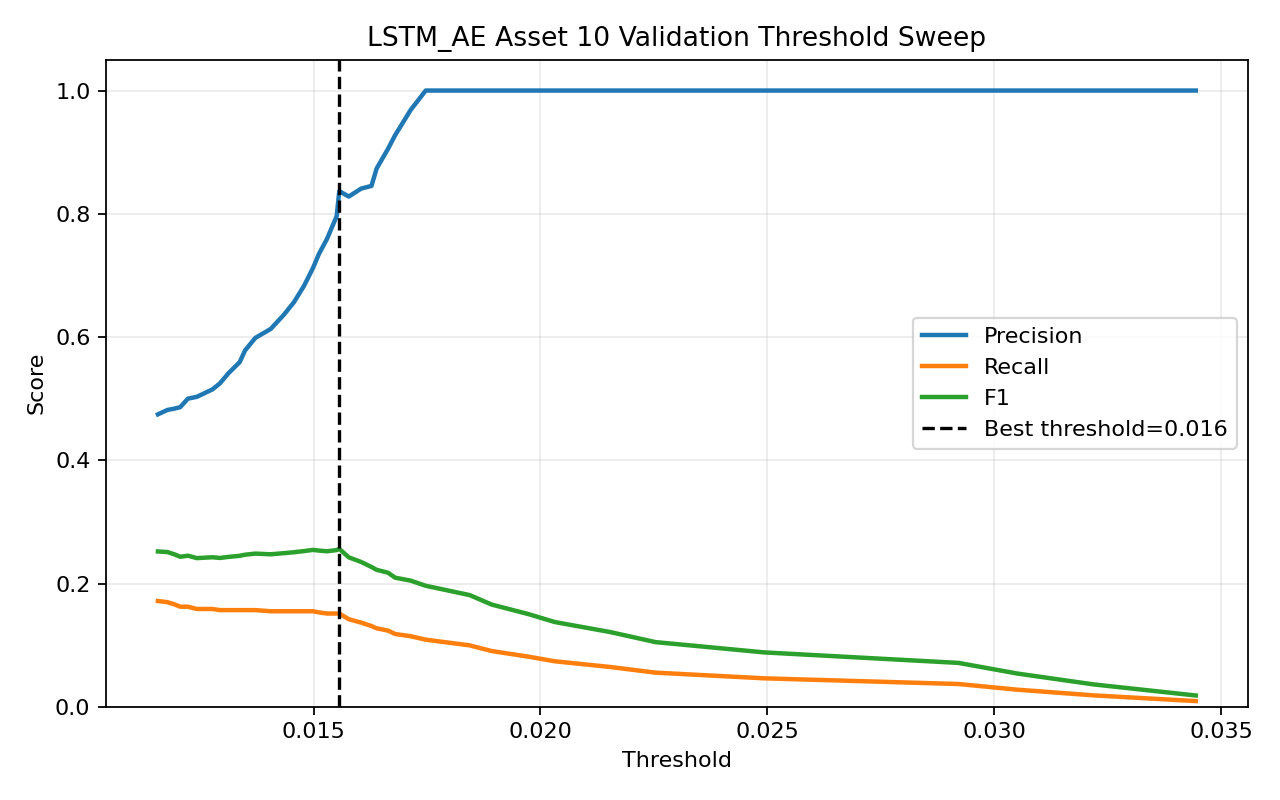

The data file committed next to this chart (first rows):
threshold, precision, recall, f1, accuracy
0.01157, 0.4745, 0.1716, 0.252, 0.4356
0.01178, 0.4817, 0.1697, 0.251, 0.4387
0.01194, 0.4839, 0.1661, 0.2473, 0.4397
0.01206, 0.4862, 0.1624, 0.2434, 0.4407
0.01223, 0.5, 0.1624, 0.2451, 0.4458
0.01243, 0.5029, 0.1587, 0.2412, 0.4468
0.01277, 0.515, 0.1587, 0.2426, 0.4509
0.01294, 0.5247, 0.1568, 0.2415, 0.454
0.01313, 0.5414, 0.1568, 0.2432, 0.4591
0.01337, 0.5592, 0.1568, 0.245, 0.4642
0.01349, 0.5782, 0.1568, 0.2467, 0.4693
0.01372, 0.5986, 0.1568, 0.2485, 0.4744
0.01406, 0.6131, 0.155, 0.2474, 0.4775
0.01435, 0.6364, 0.155, 0.2493, 0.4826
0.01457, 0.6562, 0.155, 0.2507, 0.4867
0.01479, 0.6829, 0.155, 0.2526, 0.4918
0.01499, 0.7119, 0.155, 0.2545, 0.4969
0.01512, 0.7345, 0.1531, 0.2534, 0.5
0.0153, 0.7593, 0.1513, 0.2523, 0.5031
0.01551, 0.7961, 0.1513, 0.2543, 0.5082
0.01557, 0.8367, 0.1513, 0.2562, 0.5133
0.01578, 0.828, 0.1421, 0.2425, 0.5082
0.01605, 0.8409, 0.1365, 0.2349, 0.5072
0.01628, 0.8452, 0.131, 0.2268, 0.5051
0.01639, 0.8734, 0.1273, 0.2222, 0.5061
0.01664, 0.9054, 0.1236, 0.2175, 0.5072
0.0168, 0.9275, 0.1181, 0.2095, 0.5061
0.01714, 0.9688, 0.1144, 0.2046, 0.5072
0.01747, 1.0, 0.1089, 0.1963, 0.5061
0.01844, 1.0, 0.09963, 0.1812, 0.501
0.01893, 1.0, 0.09041, 0.1658, 0.4959
0.01975, 1.0, 0.08118, 0.1502, 0.4908
0.02032, 1.0, 0.0738, 0.1375, 0.4867
0.02153, 1.0, 0.06458, 0.1213, 0.4816
0.02254, 1.0, 0.05535, 0.1049, 0.4765
0.02494, 1.0, 0.04613, 0.08818, 0.4714
0.02921, 1.0, 0.0369, 0.07117, 0.4663
0.03052, 1.0, 0.02768, 0.05386, 0.4611
0.0322, 1.0, 0.01845, 0.03623, 0.456
0.03444, 1.0, 0.009225, 0.01828, 0.4509
